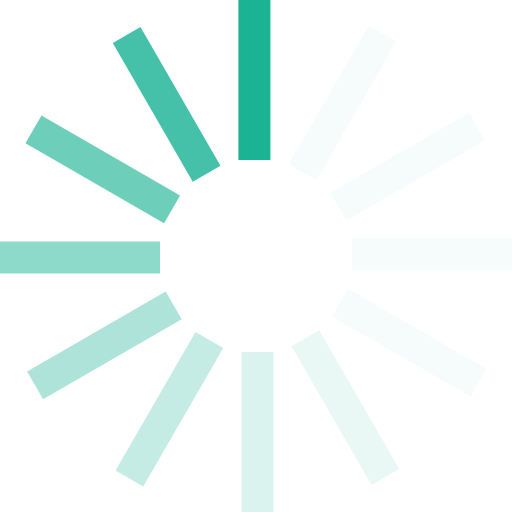
t = 0.00 s
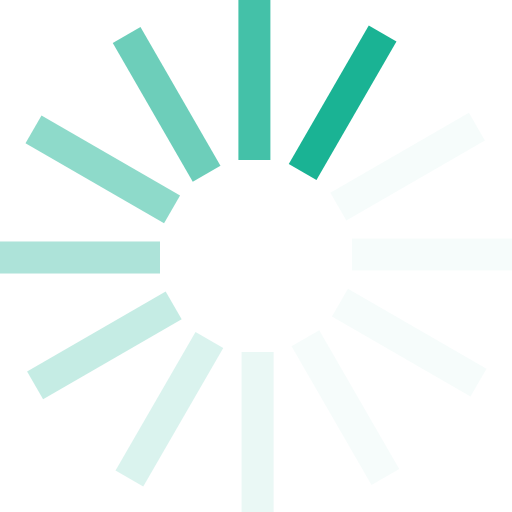
t = 0.17 s
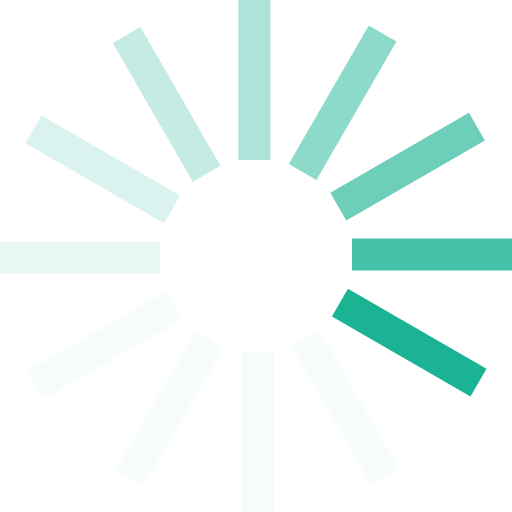
t = 0.37 s
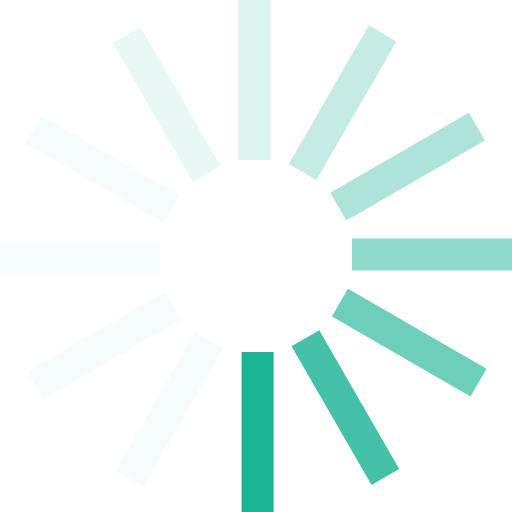
t = 0.54 s
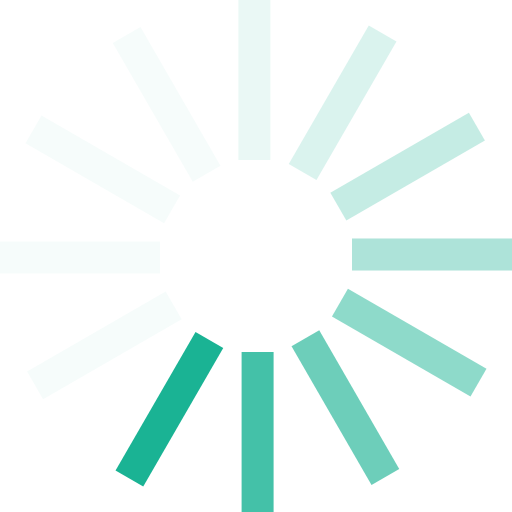
t = 0.71 s
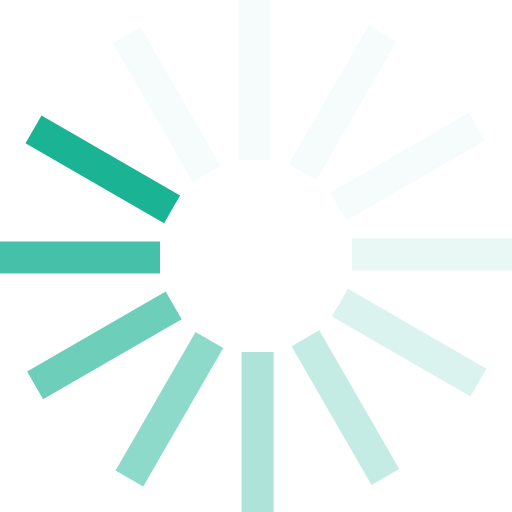
t = 0.91 s

The animated SVG that drew these frames (rendered in a browser with its animation timeline set to each time). Animation: 1 SMIL element (animateTransform=1); one cycle of 1.08 s, repeats indefinitely.

<?xml version="1.0" encoding="UTF-8" standalone="no"?><svg xmlns:svg="http://www.w3.org/2000/svg" xmlns="http://www.w3.org/2000/svg" xmlns:xlink="http://www.w3.org/1999/xlink" version="1.0" width="16px" height="16px" viewBox="0 0 128 128" xml:space="preserve"><g><path d="M59.6 0h8v40h-8V0z" fill="#1ab394" fill-opacity="1"/><path d="M59.6 0h8v40h-8V0z" fill="#d1f0ea" fill-opacity="0.2" transform="rotate(30 64 64)"/><path d="M59.6 0h8v40h-8V0z" fill="#d1f0ea" fill-opacity="0.2" transform="rotate(60 64 64)"/><path d="M59.6 0h8v40h-8V0z" fill="#d1f0ea" fill-opacity="0.2" transform="rotate(90 64 64)"/><path d="M59.6 0h8v40h-8V0z" fill="#d1f0ea" fill-opacity="0.2" transform="rotate(120 64 64)"/><path d="M59.6 0h8v40h-8V0z" fill="#bae8df" fill-opacity="0.3" transform="rotate(150 64 64)"/><path d="M59.6 0h8v40h-8V0z" fill="#a3e1d4" fill-opacity="0.4" transform="rotate(180 64 64)"/><path d="M59.6 0h8v40h-8V0z" fill="#8cd9c9" fill-opacity="0.5" transform="rotate(210 64 64)"/><path d="M59.6 0h8v40h-8V0z" fill="#76d1bf" fill-opacity="0.6" transform="rotate(240 64 64)"/><path d="M59.6 0h8v40h-8V0z" fill="#5ecab4" fill-opacity="0.7" transform="rotate(270 64 64)"/><path d="M59.6 0h8v40h-8V0z" fill="#48c2a9" fill-opacity="0.8" transform="rotate(300 64 64)"/><path d="M59.6 0h8v40h-8V0z" fill="#30ba9e" fill-opacity="0.9" transform="rotate(330 64 64)"/><animateTransform attributeName="transform" type="rotate" values="0 64 64;30 64 64;60 64 64;90 64 64;120 64 64;150 64 64;180 64 64;210 64 64;240 64 64;270 64 64;300 64 64;330 64 64" calcMode="discrete" dur="1080ms" repeatCount="indefinite"></animateTransform></g></svg>